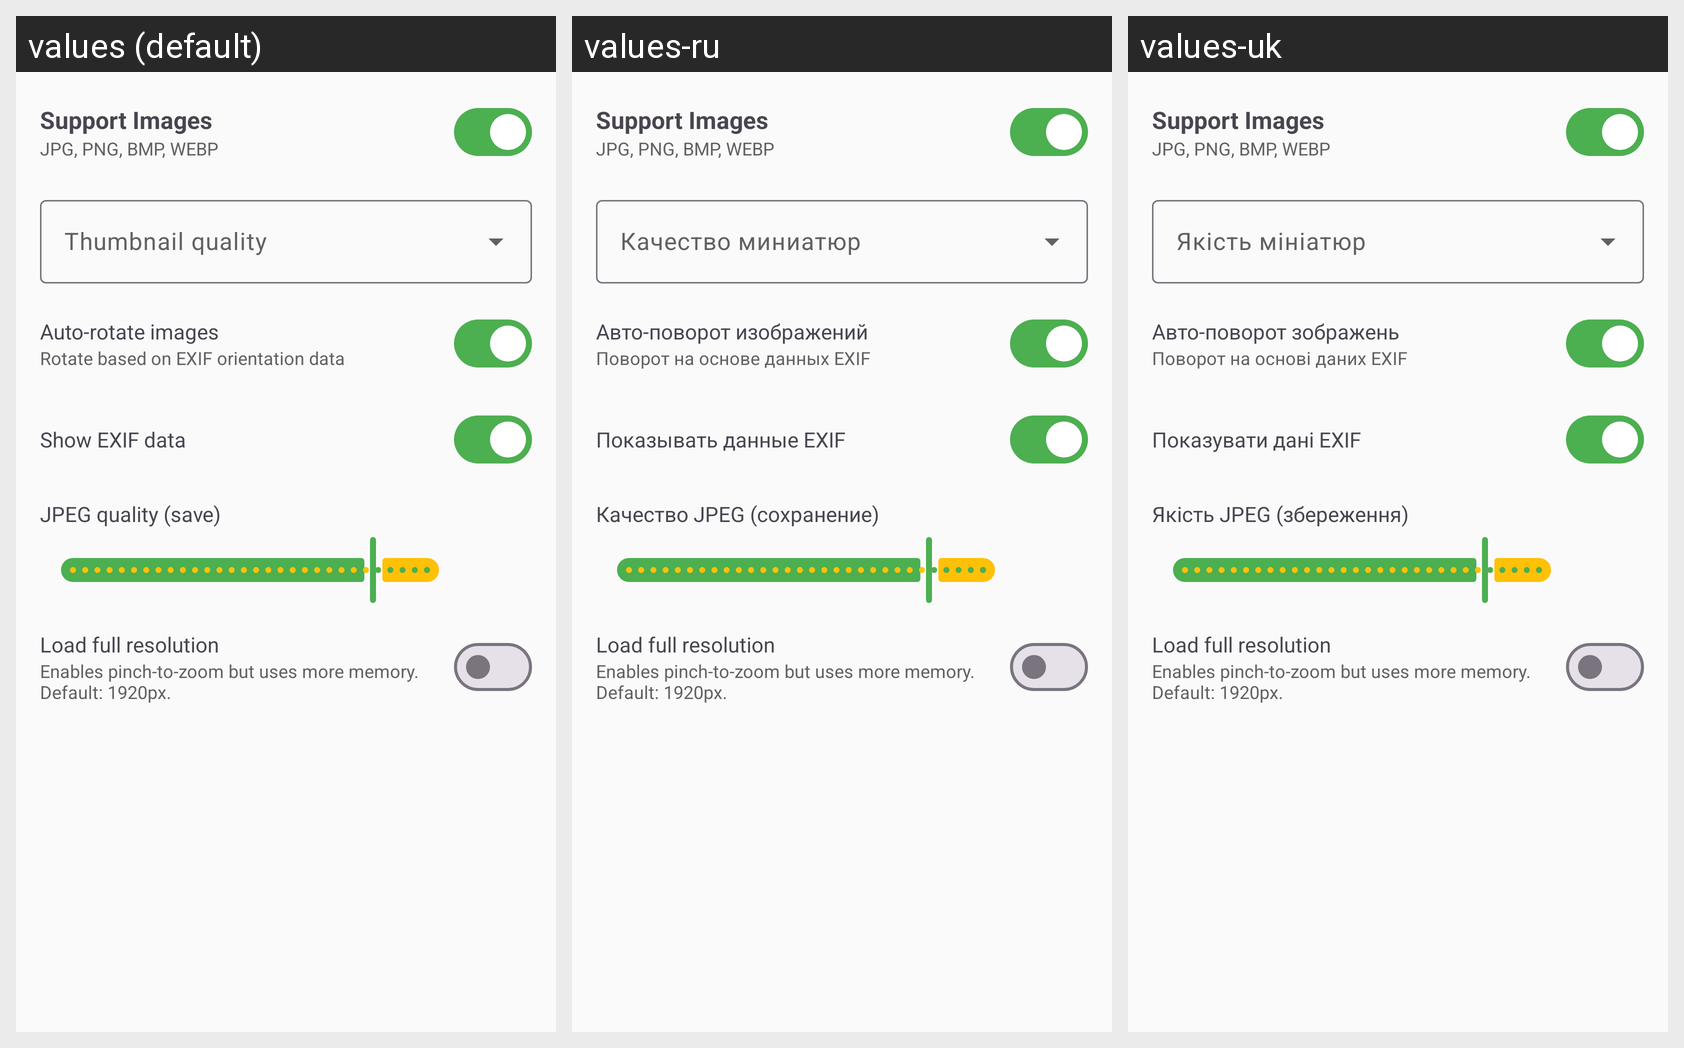

Translations of the strings shown on this Android screen, per locale in the grid:
Android screen res/layout/fragment_settings_images.xml rendered under 3 locales, left to right: values (default), values-ru, values-uk. Device: Nexus 5 (rendered at 1080×1920; each locale shown at half size, 540×960, under a caption strip naming it); theme Theme.FastMediaSorter.
Strings drawn on this screen, with the default value and each locale's value (text and hints the layout hard-codes, and strings that could not be matched under every locale, appear in the picture but are not listed):

support_images
  values: Support Images
  values-ru: Support Images  [not translated; the default value is used]
  values-uk: Support Images  [not translated; the default value is used]

supported_image_formats
  values: JPG, PNG, BMP, WEBP
  values-ru: JPG, PNG, BMP, WEBP  [not translated; the default value is used]
  values-uk: JPG, PNG, BMP, WEBP  [not translated; the default value is used]

thumbnail_quality
  values: Thumbnail quality
  values-ru: Качество миниатюр
  values-uk: Якість мініатюр

auto_rotate_images
  values: Auto-rotate images
  values-ru: Авто-поворот изображений
  values-uk: Авто-поворот зображень

auto_rotate_images_hint
  values: Rotate based on EXIF orientation data
  values-ru: Поворот на основе данных EXIF
  values-uk: Поворот на основі даних EXIF

show_exif_data
  values: Show EXIF data
  values-ru: Показывать данные EXIF
  values-uk: Показувати дані EXIF

jpeg_compression_quality
  values: JPEG quality (save)
  values-ru: Качество JPEG (сохранение)
  values-uk: Якість JPEG (збереження)

load_full_size_images
  values: Load full resolution
  values-ru: Load full resolution  [not translated; the default value is used]
  values-uk: Load full resolution  [not translated; the default value is used]

load_full_size_images_hint
  values: Enables pinch-to-zoom but uses more memory. Default: 1920px.
  values-ru: Enables pinch-to-zoom but uses more memory. Default: 1920px.  [not translated; the default value is used]
  values-uk: Enables pinch-to-zoom but uses more memory. Default: 1920px.  [not translated; the default value is used]
